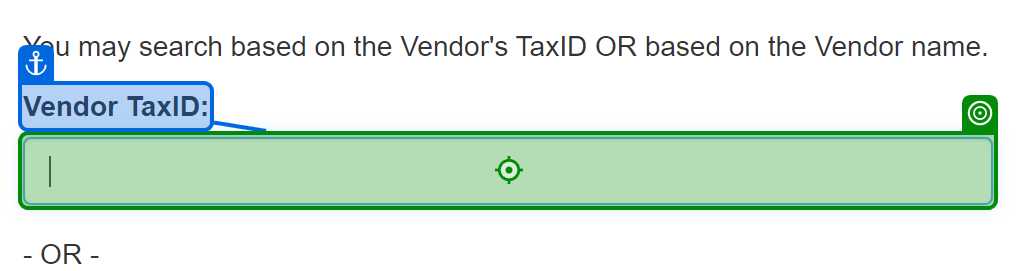
Task: Robotic Enterprise Framework
Workflow: Process

Step 1 [try]: type [taxId.Trim] into 'Vendor TaxID'

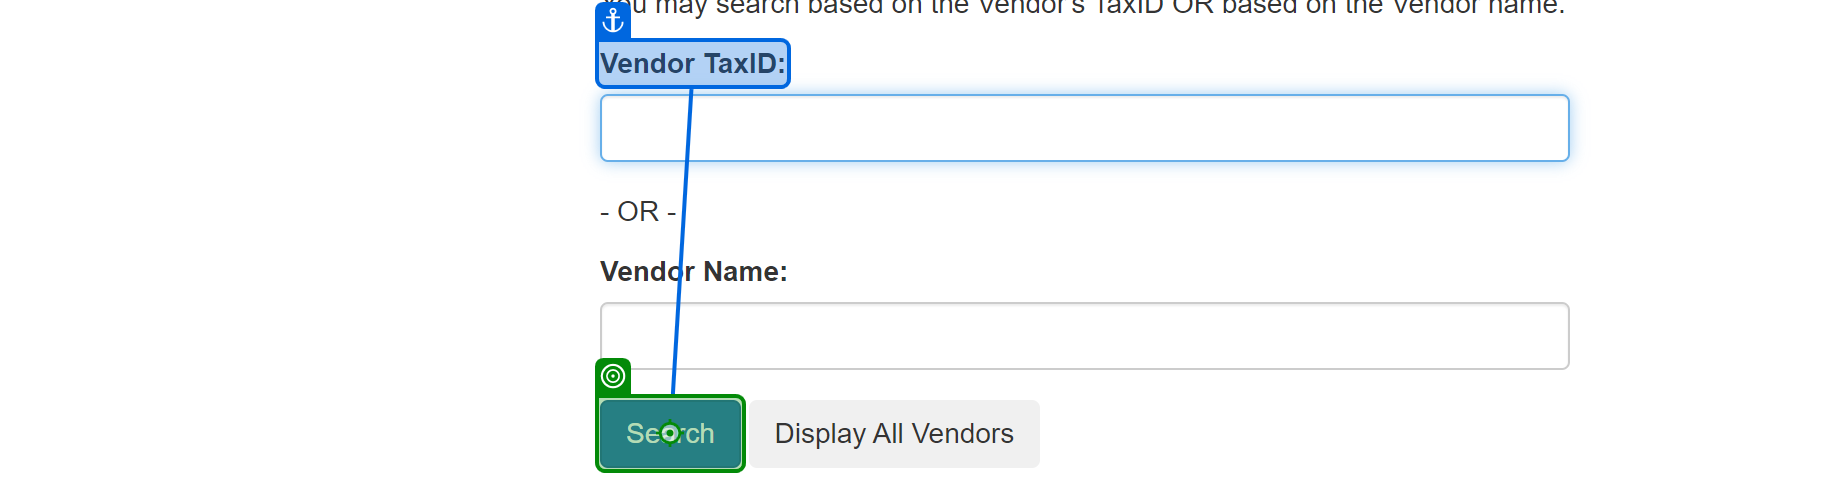
Step 2: click on 'Search'

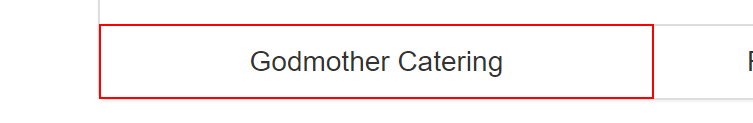
Step 3: find the table cell

Step 4 [then]: get-text from the table cell in window 'ACME System 1 - Search Results' (chrome.exe) (same screen as step 3)

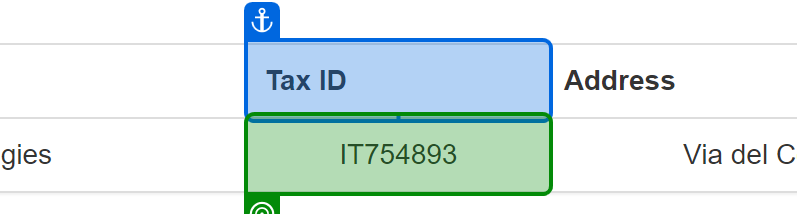
Step 5: get-text from 'Tax ID'

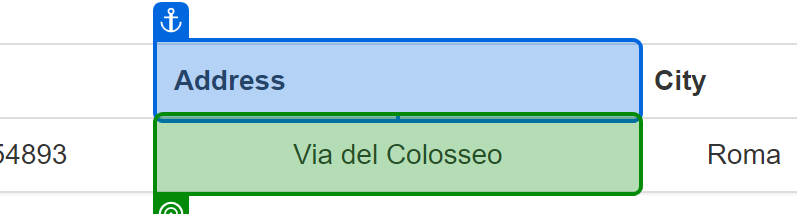
Step 6: get-text from 'Address'

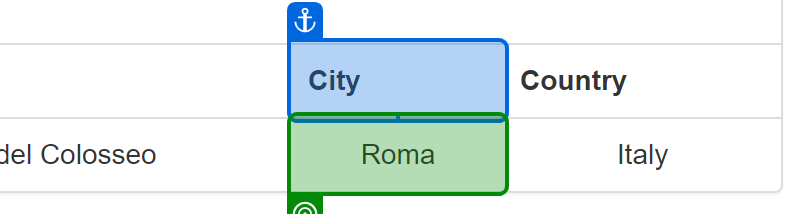
Step 7: get-text from 'City'

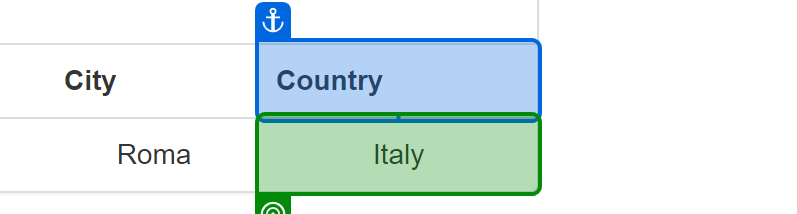
Step 8: get-text from 'Country'

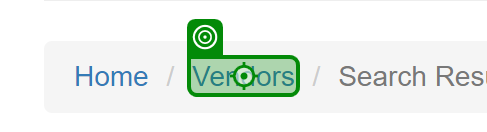
Step 9: click on 'Vendors'